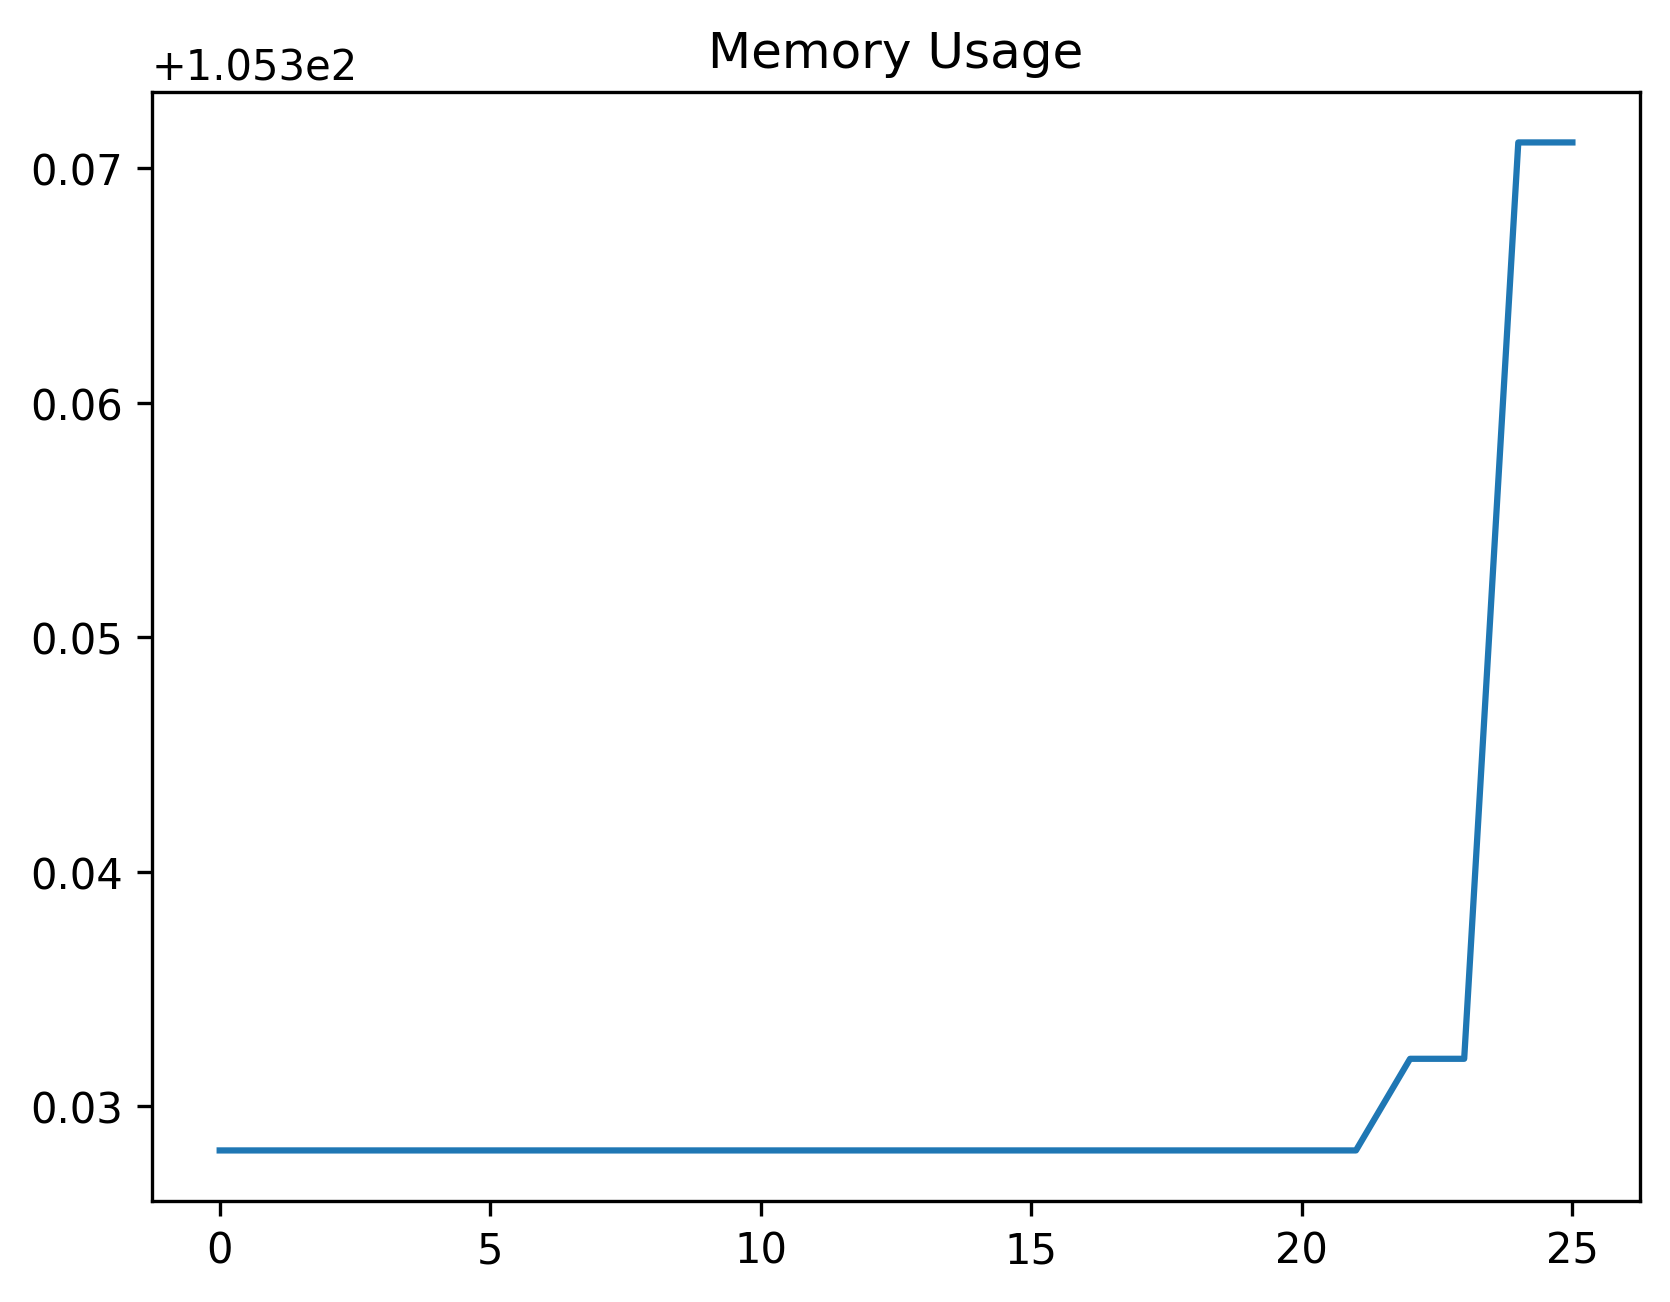

Data behind this chart, as committed beside it:
date_time, name, memory
2024-02-02 12:22:10.249021, start, 105.3
2024-02-02 12:22:10.296438, wait_for_account_button, 105.3
2024-02-02 12:22:10.386446, open_accounts_panel, 105.3
2024-02-02 12:22:10.446604, wait_for_accounts_panel, 105.3
2024-02-02 12:22:10.496581, wait_for_theme_option, 105.3
2024-02-02 12:22:10.580346, open_theme_panel, 105.3
2024-02-02 12:22:10.636550, wait_for_list, 105.3
2024-02-02 12:22:10.677199, assert_theme_list_exists, 105.3
2024-02-02 12:22:10.724312, wait_for_default_list_item, 105.3
2024-02-02 12:22:10.758681, assert_default_list_item_exists, 105.3
2024-02-02 12:22:10.846403, perform_click_close_list, 105.3
2024-02-02 12:22:10.888707, wait_for_account_close_button, 105.3
2024-02-02 12:22:10.966282, close_account_window, 105.3
2024-02-02 12:22:10.982339, navigate_to_theme_designer_screen, 105.3
2024-02-02 12:22:14.001659, wait_for_profile_button, 105.3
2024-02-02 12:22:14.087232, perform_click_profile_button, 105.3
2024-02-02 12:22:14.146275, wait_for_profile_view, 105.3
2024-02-02 12:22:16.176783, wait_for_profile_menu, 105.3
2024-02-02 12:22:16.276874, perform_click_save_button, 105.3
2024-02-02 12:22:16.328615, wait_for_profile_input_field, 105.3
2024-02-02 12:22:16.904154, perform_enter_profile_name, 105.3
2024-02-02 12:22:16.936500, wait_for_accept_button, 105.3
2024-02-02 12:22:17.020352, perform_click_accept_button, 105.3
2024-02-02 12:22:22.037761, wait_for_account_buttons, 105.3
2024-02-02 12:23:40.078113, save_button_id, 105.4
2024-02-02 12:23:40.138166, start, 105.4
